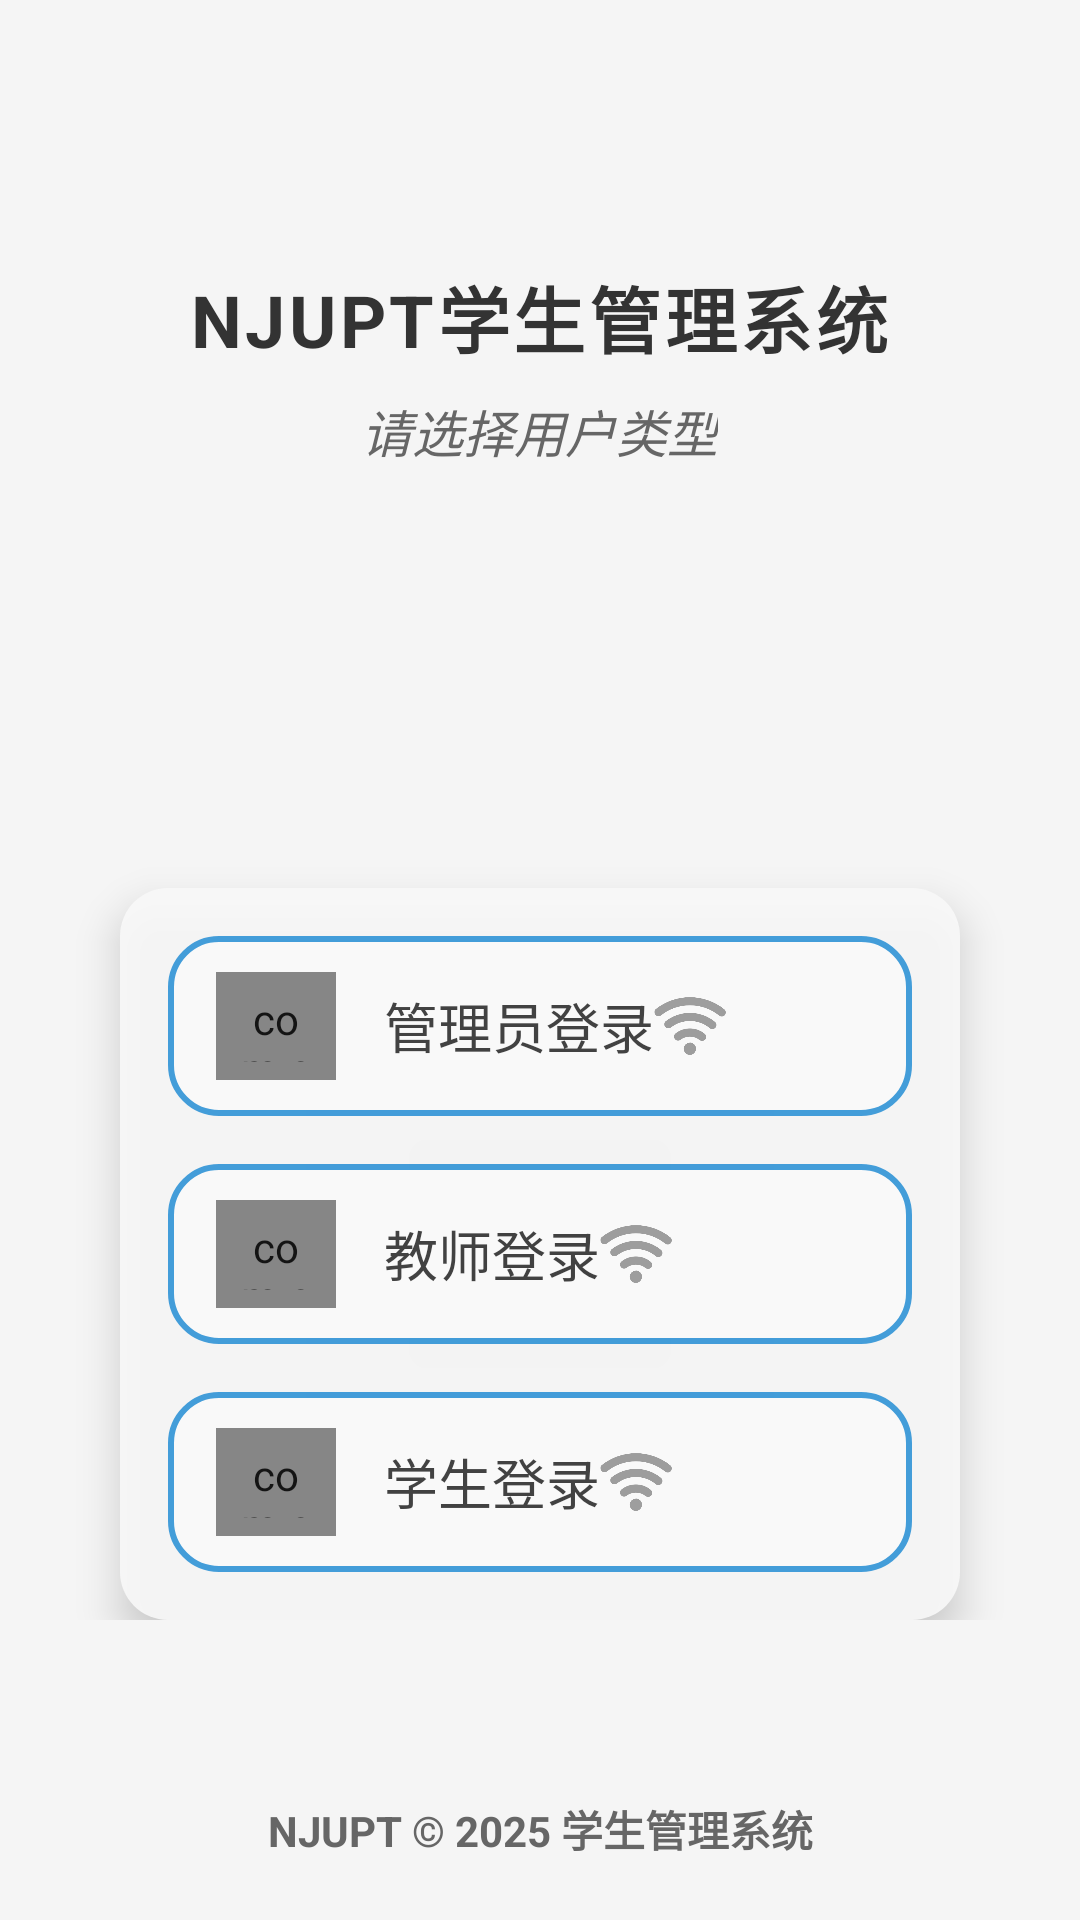

Reconstruct the res/layout file that produces this screen, plus the resources it refers to.
<!-- AndroidManifest.xml: application theme AppTheme -->
<!-- res/layout/activity_main.xml -->
<?xml version="1.0" encoding="utf-8"?>
<androidx.constraintlayout.widget.ConstraintLayout
    xmlns:android="http://schemas.android.com/apk/res/android"
    xmlns:app="http://schemas.android.com/apk/res-auto"
    xmlns:tools="http://schemas.android.com/tools"
    android:layout_width="match_parent"
    android:layout_height="match_parent"
    android:layout_marginTop="0dp"
    android:paddingTop="0dp"
    android:background="#f5f5f5"
    app:layout_optimizationLevel="none"
    tools:context=".Activity.MainActivity">

    <ImageView
        android:id="@+id/bottom_background"
        android:layout_width="match_parent"
        android:layout_height="match_parent"
        android:scaleType="fitXY"
        android:src="@drawable/library_3"
        app:layout_constraintTop_toTopOf="parent"
        app:layout_constraintBottom_toBottomOf="parent"
        android:alpha="0.7"
        android:contentDescription="背景图"
        tools:ignore="MissingConstraints"/>

    <LinearLayout
        android:layout_width="match_parent"
        android:layout_height="wrap_content"
        android:orientation="vertical"
        android:padding="24dp"
        tools:ignore="MissingConstraints">

        <LinearLayout
            android:layout_width="match_parent"
            android:layout_height="wrap_content"
            android:layout_marginTop="40dp"
            android:layout_marginBottom="60dp"
            android:gravity="center"
            android:orientation="vertical">

            <ImageView
                android:id="@+id/school_logo"
                android:layout_width="230dp"
                android:layout_height="wrap_content"
                android:layout_marginBottom="24dp"
                android:contentDescription="南京邮电大学校徽"
                android:src="@drawable/njupt_logo"
                android:scaleType="fitCenter" />

            <TextView
                android:id="@+id/main_activity_title"
                android:layout_width="wrap_content"
                android:layout_height="wrap_content"
                android:text="NJUPT学生管理系统"
                android:letterSpacing="0.05"
                android:textColor="#333333"
                android:textSize="24sp"
                android:textStyle="bold" />

            <TextView
                android:layout_width="wrap_content"
                android:layout_height="wrap_content"
                android:layout_marginTop="8dp"
                android:text="请选择用户类型"
                android:textStyle="italic"
                android:textColor="#666666"
                android:textSize="17sp" />
        </LinearLayout>

        <LinearLayout
            android:layout_width="match_parent"
            android:layout_height="wrap_content"
            android:layout_marginLeft="16dp"
            android:layout_marginRight="16dp"
            android:layout_marginTop="80dp"
            android:alpha="0.9"
            android:background="@drawable/card_background"
            android:elevation="8dp"
            android:orientation="vertical"
            android:padding="16dp">

            <LinearLayout
                android:id="@+id/main_activity_admin_container"
                android:layout_width="match_parent"
                android:layout_height="60dp"
                android:layout_marginBottom="16dp"
                android:background="@drawable/login_options_border"
                android:clickable="true"
                android:focusable="true"
                android:foreground="?attr/selectableItemBackground"
                android:gravity="center_vertical"
                android:paddingLeft="16dp"
                android:paddingRight="16dp">

                <com.example.studentmanager_system.Tools.RoundImageView
                    android:id="@+id/main_activity_admin_pic"
                    android:layout_width="40dp"
                    android:layout_height="40dp"
                    android:padding="8dp"
                    android:src="@drawable/admin_photo" />

                <TextView
                    android:layout_width="wrap_content"
                    android:layout_height="wrap_content"
                    android:layout_marginStart="16dp"
                    android:text="管理员登录"
                    android:textColor="#333333"
                    android:textSize="18sp" />

                <ImageView
                    android:layout_width="24dp"
                    android:layout_height="24dp"
                    android:src="@drawable/wifi"
                    app:tint="#999999" />
            </LinearLayout>

            

            <LinearLayout
                android:id="@+id/main_activity_teacher_container"
                android:layout_width="match_parent"
                android:layout_height="60dp"
                android:layout_marginBottom="16dp"
                android:background="@drawable/login_options_border"
                android:clickable="true"
                android:focusable="true"
                android:foreground="?attr/selectableItemBackground"
                android:gravity="center_vertical"
                android:paddingLeft="16dp"
                android:paddingRight="16dp">

                <com.example.studentmanager_system.Tools.RoundImageView
                    android:id="@+id/main_activity_teacher_pic"
                    android:layout_width="40dp"
                    android:layout_height="40dp"
                    android:padding="8dp"
                    android:src="@drawable/teacher_photo" /> 

                <TextView
                    android:layout_width="wrap_content"
                    android:layout_height="wrap_content"
                    android:layout_marginStart="16dp"
                    android:text="教师登录"
                    android:textColor="#333333"
                    android:textSize="18sp" />

                <ImageView
                    android:layout_width="24dp"
                    android:layout_height="24dp"
                    android:src="@drawable/wifi"
                    app:tint="#999999" />
            </LinearLayout>

            <LinearLayout
                android:id="@+id/main_activity_student_container"
                android:layout_width="match_parent"
                android:layout_height="60dp"
                android:background="@drawable/login_options_border"
                android:clickable="true"
                android:focusable="true"
                android:foreground="?attr/selectableItemBackground"
                android:gravity="center_vertical"
                android:paddingLeft="16dp"
                android:paddingRight="16dp">

                <com.example.studentmanager_system.Tools.RoundImageView
                    android:id="@+id/main_activity_student_pic"
                    android:layout_width="40dp"
                    android:layout_height="40dp"
                    android:padding="8dp"
                    android:src="@drawable/student_photo" />

                <TextView
                    android:layout_width="wrap_content"
                    android:layout_height="wrap_content"
                    android:layout_marginStart="16dp"
                    android:text="学生登录"
                    android:textColor="#333333"
                    android:textSize="18sp" />

                <ImageView
                    android:layout_width="24dp"
                    android:layout_height="24dp"
                    android:src="@drawable/wifi"
                    app:tint="#999999" />
            </LinearLayout>
        </LinearLayout>

    </LinearLayout>

    
    <TextView
        android:id="@+id/copyright_text"
        android:layout_width="wrap_content"
        android:layout_height="wrap_content"
        android:text="NJUPT © 2025 学生管理系统"
        android:textSize="14sp"
        android:textColor="#666666"
        android:textStyle="bold"
        app:layout_constraintBottom_toBottomOf="parent"
        app:layout_constraintStart_toStartOf="parent"
        app:layout_constraintEnd_toEndOf="parent"
        android:layout_marginBottom="20dp" />

</androidx.constraintlayout.widget.ConstraintLayout>
<!-- resources referenced by this layout -->
<resources>
  <!-- drawable admin_photo: png bitmap (drawable, 10073 bytes) -->
  <!-- drawable card_background (drawable) -->
  <shape xmlns:android="http://schemas.android.com/apk/res/android">
      <solid android:color="#F9F9F9" />
      <corners android:radius="16dp" />
  </shape>
  <!-- drawable login_options_border (drawable) -->
  <shape xmlns:android="http://schemas.android.com/apk/res/android">
      <solid android:color="#FFFFFF" /> 
      <stroke
          android:width="2dp"
          android:color="#3498DB" /> 
      <corners android:radius="16dp" /> 
      <padding
          android:left="12dp"
          android:top="12dp"
          android:right="12dp"
          android:bottom="12dp" /> 
  </shape>
  <!-- drawable student_photo: png bitmap (drawable, 11255 bytes) -->
  <!-- drawable teacher_photo: png bitmap (drawable, 9634 bytes) -->
  <!-- drawable wifi: png bitmap (drawable, 11323 bytes) -->
  <style name="AppTheme" parent="Theme.MaterialComponents.Light.NoActionBar">
          
          <item name="colorPrimary">@color/colorPrimary</item>
          <item name="colorPrimaryDark">@color/colorPrimaryDark</item>
          <item name="colorAccent">@color/colorAccent</item>
  
  
      </style>
  <!-- not gathered from this repository: default colours our renderer supplied (Android Studio template values) -->
  <color name="colorPrimary">#FF6200EE</color>
  <color name="colorPrimaryDark">#FF3700B3</color>
  <color name="colorAccent">#FF03DAC5</color>
</resources>
